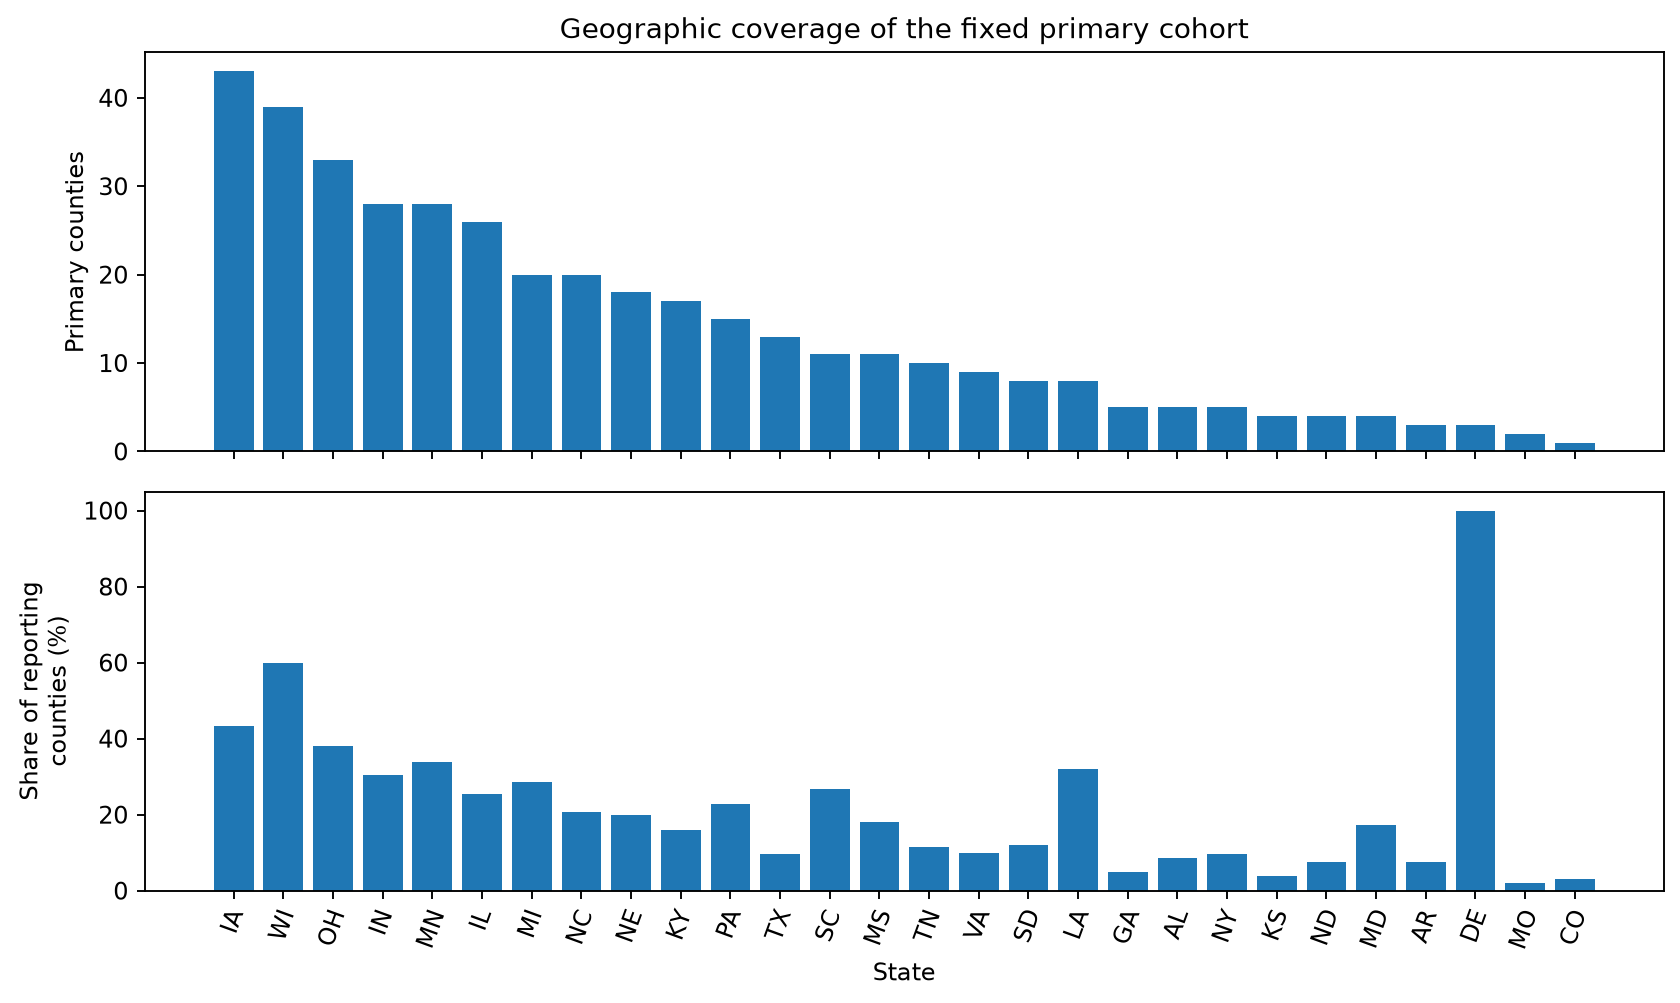

Source data for this figure (header and first rows):
state, primary_counties, yield_reporting_counties, primary_share_of_yield_reporting
IA, 43, 99, 0.4343
WI, 39, 65, 0.6
OH, 33, 87, 0.3793
IN, 28, 92, 0.3043
MN, 28, 83, 0.3373
IL, 26, 102, 0.2549
MI, 20, 70, 0.2857
NC, 20, 97, 0.2062
NE, 18, 91, 0.1978
KY, 17, 107, 0.1589
PA, 15, 66, 0.2273
TX, 13, 134, 0.09701
SC, 11, 41, 0.2683
MS, 11, 61, 0.1803
TN, 10, 88, 0.1136
VA, 9, 91, 0.0989
SD, 8, 66, 0.1212
LA, 8, 25, 0.32
GA, 5, 100, 0.05
AL, 5, 59, 0.08475
NY, 5, 52, 0.09615
KS, 4, 105, 0.0381
ND, 4, 53, 0.07547
MD, 4, 23, 0.1739
AR, 3, 40, 0.075
DE, 3, 3, 1.0
MO, 2, 104, 0.01923
CO, 1, 32, 0.03125
